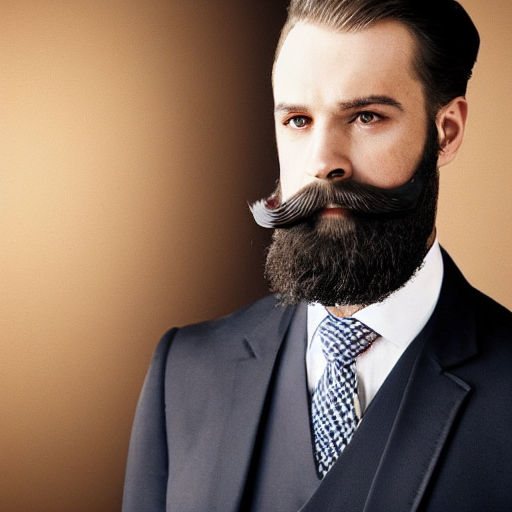
Generation parameters embedded in this image by AUTOMATIC1111 Stable Diffusion web UI or a fork of it (Forge, ...) (PNG 'parameters' text chunk):
a man wearing a suit and tie, with a prominent mustache and beard. He appears to be dressed in formal attire, possibly for a special occasion or event. The man's facial hair is quite noticeable, giving him a distinguished and stylish appearance. The suit and tie combination, along with the well-groomed mustache and beard, create a polished and sophisticated look.
Steps: 20, Sampler: DPM++ 2M Karras, CFG scale: 7, Seed: 1211378839, Size: 512x512, Model hash: 6ce0161689, Model: v1-5-pruned-emaonly, Version: v1.6.0